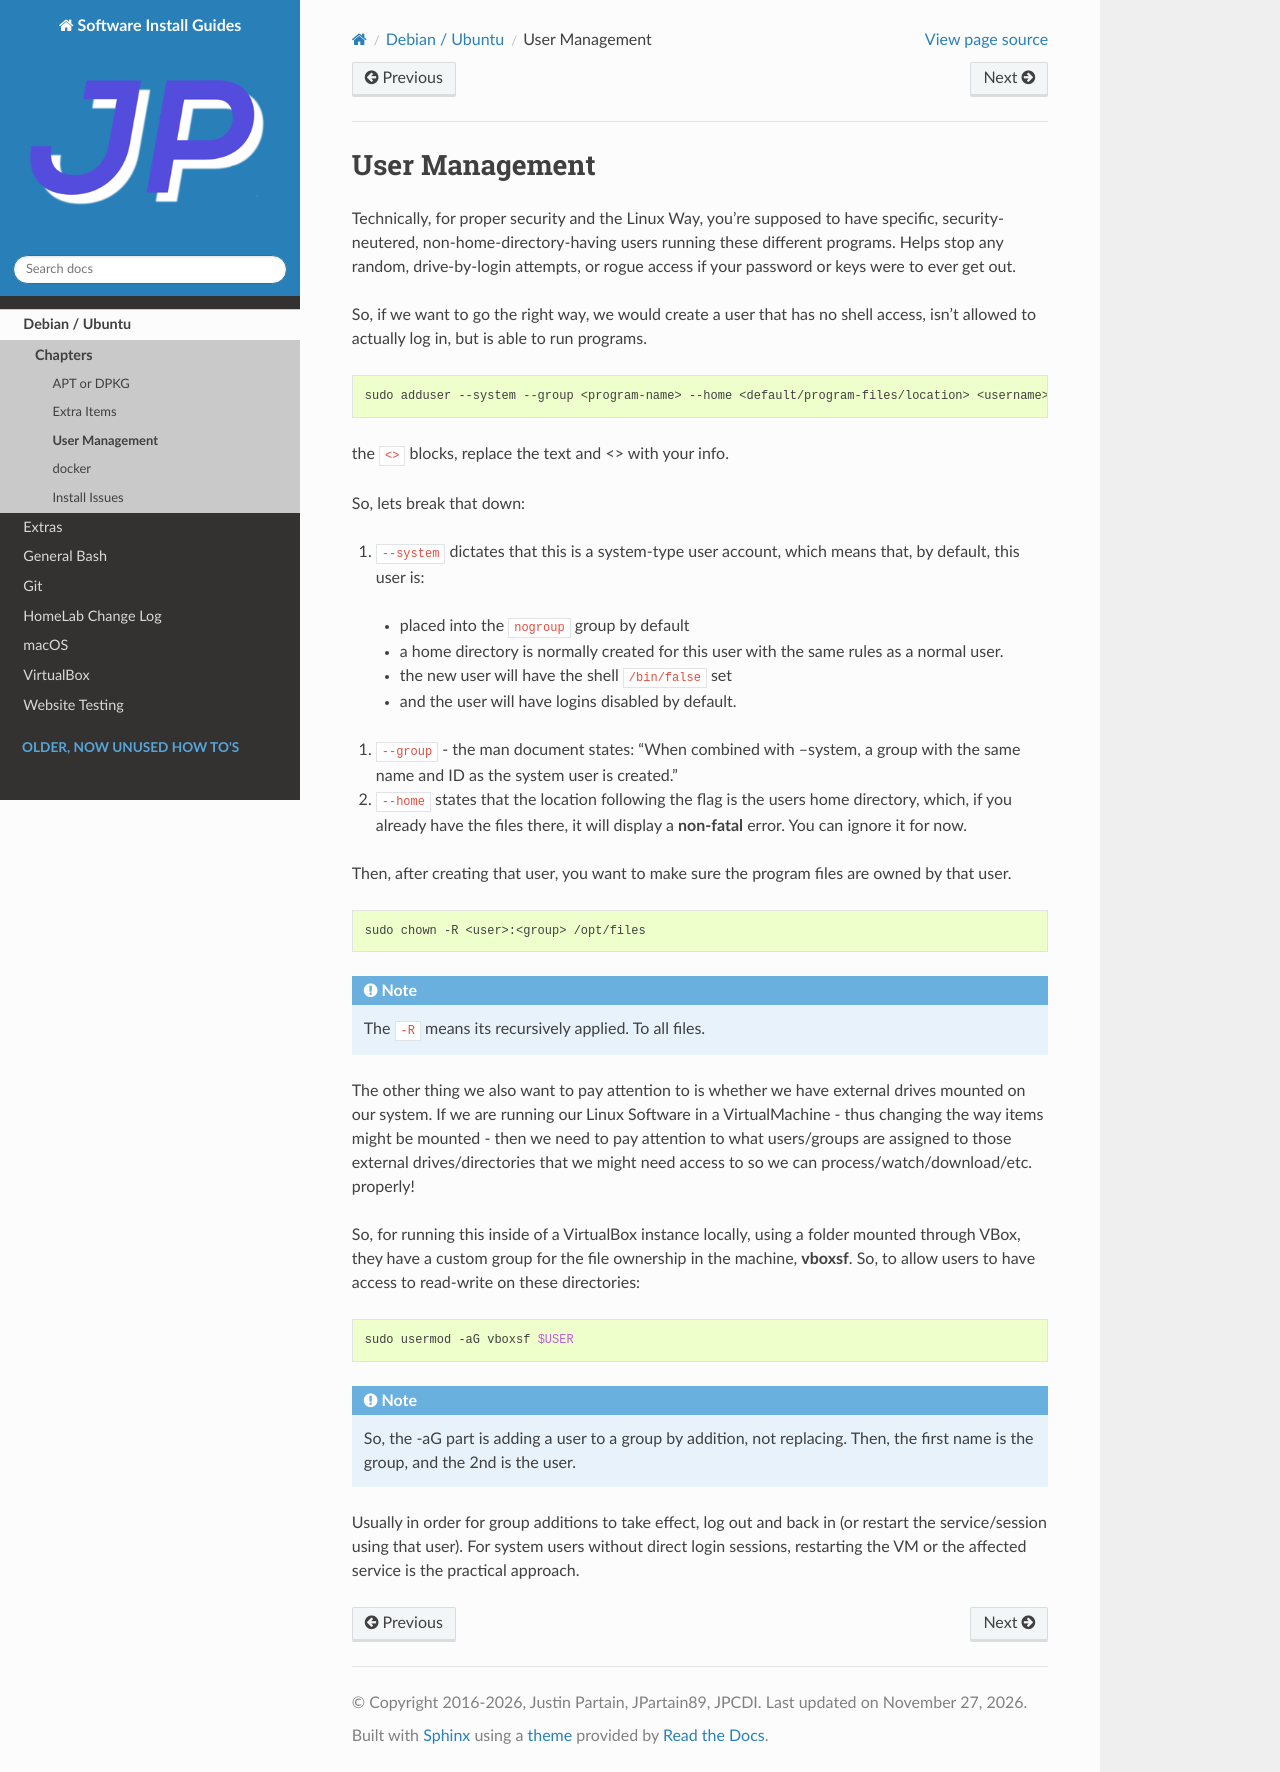

repository: jpartain89/Software-Install-Guides · page: docs/debian-ubuntu/ubuntu_user.html · generator: sphinx

.. _user_management:

User Management
================

Technically, for proper security and the Linux Way, you're supposed to have specific, security-neutered, non-home-directory-having users running these different programs. Helps stop any random, drive-by-login attempts, or rogue access if your password or keys were to ever get out.

So, if we want to go the right way, we would create a user that has no shell access, isn't allowed to actually log in, but is able to run programs.

.. code-block:: bash

  sudo adduser --system --group <program-name> --home <default/program-files/location> <username>

the ``<>`` blocks, replace the text and <> with your info.

So, lets break that down:

#. ``--system`` dictates that this is a system-type user account, which means that, by default, this user is:

  - placed into the ``nogroup`` group by default
  - a home directory is normally created for this user with the same rules as a normal user.
  - the new user will have the shell ``/bin/false`` set
  - and the user will have logins disabled by default.

#. ``--group`` - the man document states: "When combined with --system, a group with the same name and ID as the system user is created."
#. ``--home`` states that the location following the flag is the users home directory, which, if you already have the files there, it will display a **non-fatal** error. You can ignore it for now.

Then, after creating that user, you want to make sure the program files are owned by that user.

.. code-block:: bash

  sudo chown -R <user>:<group> /opt/files

.. note::

  The ``-R`` means its recursively applied. To all files.

The other thing we also want to pay attention to is whether we have external drives mounted on our system. If we are running our Linux Software in a VirtualMachine - thus changing the way items might be mounted - then we need to pay attention to what users/groups are assigned to those external drives/directories that we might need access to so we can process/watch/download/etc. properly!

So, for running this inside of a VirtualBox instance locally, using a folder mounted through VBox, they have a custom group for the file ownership in the machine, **vboxsf**. So, to allow users to have access to read-write on these directories:

.. code-block:: bash

  sudo usermod -aG vboxsf $USER

.. note::

  So, the -aG part is adding a user to a group by addition, not replacing. Then, the first name is the group, and the 2nd is the user.

Usually in order for group additions to take effect, log out and back in (or restart the service/session using that user). For system users without direct login sessions, restarting the VM or the affected service is the practical approach.
